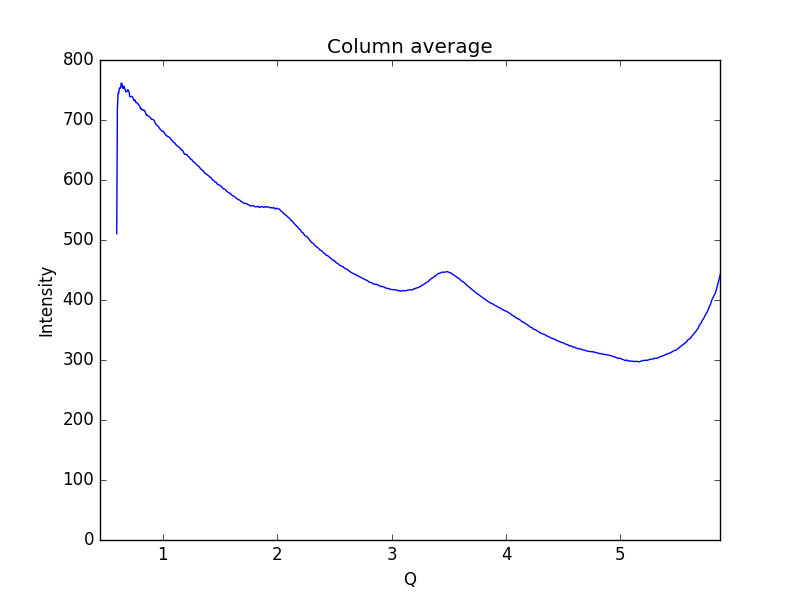

Data behind this chart, as committed beside it:
0.59621693822088684, 510.632
0.6019, 716.7
0.6075, 744.8
0.6132, 744.3
0.6189, 752.3
0.6245, 753.8
0.6302, 753.3
0.6358, 761.5
0.6415, 761.1
0.6472, 753.8
0.6528, 752.6
0.6585, 756.4
0.6641, 754
0.6698, 750.9
0.6755, 746.9
0.6811, 747.2
0.6868, 747.9
0.6924, 750.6
0.6981, 749.1
0.7038, 747.1
0.7094, 739.5
0.7151, 738.6
0.7207, 739.4
0.7264, 739.3
0.7321, 739
0.7377, 737.1
0.7434, 734.5
0.749, 732
0.7547, 733.4
0.7603, 731.1
0.766, 728.6
0.7717, 728.8
0.7773, 728.5
0.783, 726.2
0.7886, 725.2
0.7943, 723.6
0.8, 721.9
0.8056, 718.3
0.8113, 718.7
0.8169, 717.2
0.8226, 717.1
0.8283, 716.2
0.8339, 716.6
0.8396, 715.4
0.8452, 713.6
0.8509, 710.5
0.8566, 707.6
0.8622, 708.3
0.8679, 706.8
0.8735, 706.7
0.8792, 705.9
0.8849, 705.2
0.8905, 703.7
0.8962, 702.1
0.9018, 701
0.9075, 701.2
0.9132, 701.1
0.9188, 700.2
0.9245, 699
0.9301, 696
0.9358, 693.9
... 939 more rows
